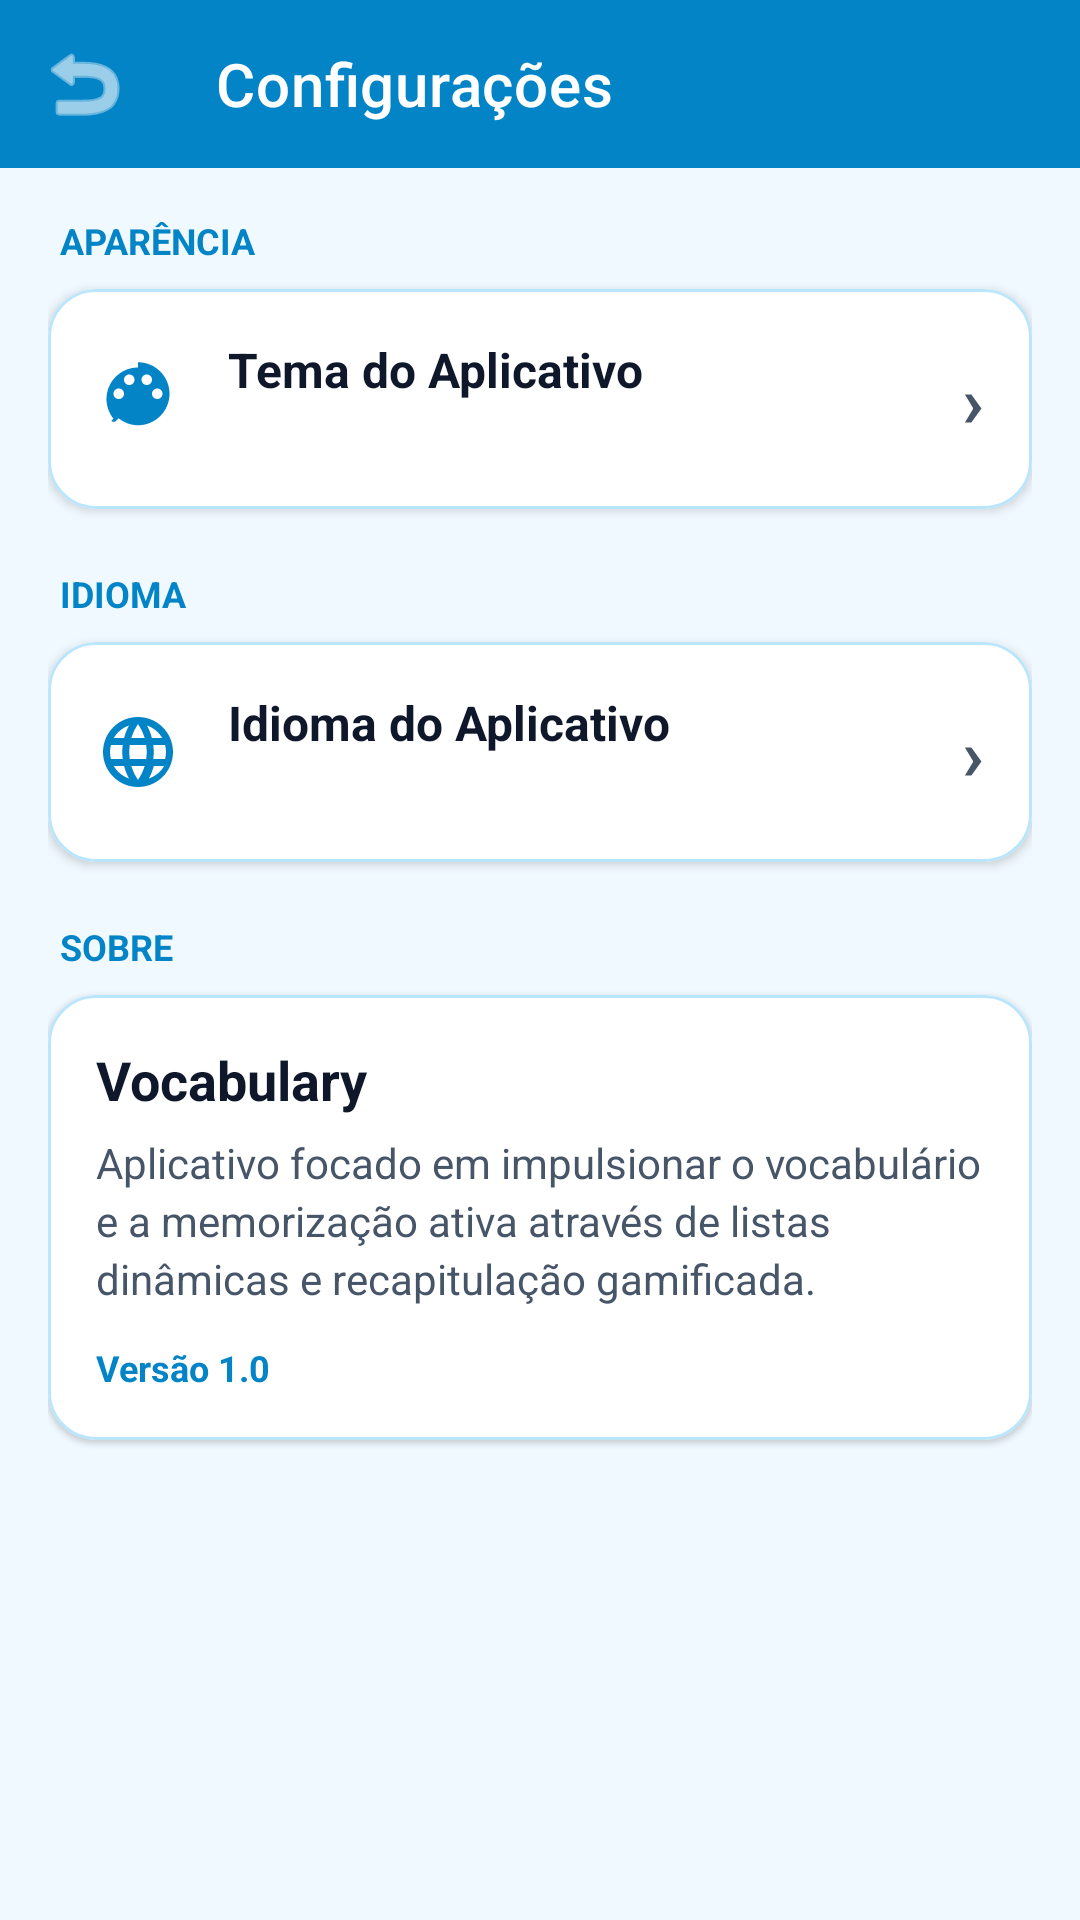

Write the Android layout XML for this screen, with the resource values it uses.
<!-- AndroidManifest.xml: application theme Theme.Vocabulary -->
<!-- res/layout/activity_settings.xml -->
<?xml version="1.0" encoding="utf-8"?>
<androidx.coordinatorlayout.widget.CoordinatorLayout xmlns:android="http://schemas.android.com/apk/res/android"
    xmlns:app="http://schemas.android.com/apk/res-auto"
    xmlns:tools="http://schemas.android.com/tools"
    android:layout_width="match_parent"
    android:layout_height="match_parent"
    android:background="?attr/appBackgroundColor">

    <com.google.android.material.appbar.AppBarLayout
        android:layout_width="match_parent"
        android:layout_height="wrap_content"
        android:elevation="0dp"
        app:elevation="0dp">

        <com.google.android.material.appbar.MaterialToolbar
            android:id="@+id/toolbar"
            android:layout_width="match_parent"
            android:layout_height="?attr/actionBarSize"
            android:background="?attr/appToolbarColor"
            app:navigationIcon="@android:drawable/ic_menu_revert"
            app:navigationIconTint="?attr/appToolbarTextColor"
            app:title="@string/settings"
            app:titleTextColor="?attr/appToolbarTextColor" />
    </com.google.android.material.appbar.AppBarLayout>

    <ScrollView
        android:layout_width="match_parent"
        android:layout_height="match_parent"
        android:fillViewport="true"
        app:layout_behavior="@string/appbar_scrolling_view_behavior">

        <LinearLayout
            android:layout_width="match_parent"
            android:layout_height="wrap_content"
            android:orientation="vertical"
            android:padding="16dp">

            
            <TextView
                android:layout_width="wrap_content"
                android:layout_height="wrap_content"
                android:layout_marginStart="4dp"
                android:layout_marginBottom="8dp"
                android:text="@string/appearance_section"
                android:textAllCaps="true"
                android:textColor="?attr/colorPrimary"
                android:textSize="12sp"
                android:textStyle="bold" />

            
            <com.google.android.material.card.MaterialCardView
                android:id="@+id/cardThemeSetting"
                android:layout_width="match_parent"
                android:layout_height="wrap_content"
                android:layout_marginBottom="20dp"
                android:clickable="true"
                android:focusable="true"
                android:foreground="?attr/selectableItemBackground"
                app:cardBackgroundColor="?attr/appCardBackgroundColor"
                app:cardCornerRadius="16dp"
                app:cardElevation="2dp"
                app:strokeColor="?attr/appCardStrokeColor"
                app:strokeWidth="1dp">

                <LinearLayout
                    android:layout_width="match_parent"
                    android:layout_height="wrap_content"
                    android:gravity="center_vertical"
                    android:orientation="horizontal"
                    android:padding="16dp">

                    <ImageView
                        android:layout_width="28dp"
                        android:layout_height="28dp"
                        android:contentDescription="@string/theme_title"
                        android:src="@drawable/ic_palette"
                        app:tint="?attr/colorPrimary" />

                    <LinearLayout
                        android:layout_width="0dp"
                        android:layout_height="wrap_content"
                        android:layout_marginStart="16dp"
                        android:layout_weight="1"
                        android:orientation="vertical">

                        <TextView
                            android:layout_width="wrap_content"
                            android:layout_height="wrap_content"
                            android:text="@string/theme_title"
                            android:textColor="?attr/appTextPrimaryColor"
                            android:textSize="16sp"
                            android:textStyle="bold" />

                        <TextView
                            android:id="@+id/tvCurrentTheme"
                            android:layout_width="wrap_content"
                            android:layout_height="wrap_content"
                            android:layout_marginTop="2dp"
                            android:textColor="?attr/appTextSecondaryColor"
                            android:textSize="13sp"
                            tools:text="Modo Claro" />
                    </LinearLayout>

                    <TextView
                        android:layout_width="wrap_content"
                        android:layout_height="wrap_content"
                        android:text="›"
                        android:textColor="?attr/appTextSecondaryColor"
                        android:textSize="24sp"
                        android:textStyle="bold" />
                </LinearLayout>
            </com.google.android.material.card.MaterialCardView>

            
            <TextView
                android:layout_width="wrap_content"
                android:layout_height="wrap_content"
                android:layout_marginStart="4dp"
                android:layout_marginBottom="8dp"
                android:text="@string/language_section"
                android:textAllCaps="true"
                android:textColor="?attr/colorPrimary"
                android:textSize="12sp"
                android:textStyle="bold" />

            
            <com.google.android.material.card.MaterialCardView
                android:id="@+id/cardLanguageSetting"
                android:layout_width="match_parent"
                android:layout_height="wrap_content"
                android:layout_marginBottom="20dp"
                android:clickable="true"
                android:focusable="true"
                android:foreground="?attr/selectableItemBackground"
                app:cardBackgroundColor="?attr/appCardBackgroundColor"
                app:cardCornerRadius="16dp"
                app:cardElevation="2dp"
                app:strokeColor="?attr/appCardStrokeColor"
                app:strokeWidth="1dp">

                <LinearLayout
                    android:layout_width="match_parent"
                    android:layout_height="wrap_content"
                    android:gravity="center_vertical"
                    android:orientation="horizontal"
                    android:padding="16dp">

                    <ImageView
                        android:layout_width="28dp"
                        android:layout_height="28dp"
                        android:contentDescription="@string/language_title"
                        android:src="@drawable/ic_language"
                        app:tint="?attr/colorPrimary" />

                    <LinearLayout
                        android:layout_width="0dp"
                        android:layout_height="wrap_content"
                        android:layout_marginStart="16dp"
                        android:layout_weight="1"
                        android:orientation="vertical">

                        <TextView
                            android:layout_width="wrap_content"
                            android:layout_height="wrap_content"
                            android:text="@string/language_title"
                            android:textColor="?attr/appTextPrimaryColor"
                            android:textSize="16sp"
                            android:textStyle="bold" />

                        <TextView
                            android:id="@+id/tvCurrentLanguage"
                            android:layout_width="wrap_content"
                            android:layout_height="wrap_content"
                            android:layout_marginTop="2dp"
                            android:textColor="?attr/appTextSecondaryColor"
                            android:textSize="13sp"
                            tools:text="Português" />
                    </LinearLayout>

                    <TextView
                        android:layout_width="wrap_content"
                        android:layout_height="wrap_content"
                        android:text="›"
                        android:textColor="?attr/appTextSecondaryColor"
                        android:textSize="24sp"
                        android:textStyle="bold" />
                </LinearLayout>
            </com.google.android.material.card.MaterialCardView>

            
            <TextView
                android:layout_width="wrap_content"
                android:layout_height="wrap_content"
                android:layout_marginStart="4dp"
                android:layout_marginBottom="8dp"
                android:text="@string/about_section"
                android:textAllCaps="true"
                android:textColor="?attr/colorPrimary"
                android:textSize="12sp"
                android:textStyle="bold" />

            <com.google.android.material.card.MaterialCardView
                android:layout_width="match_parent"
                android:layout_height="wrap_content"
                app:cardBackgroundColor="?attr/appCardBackgroundColor"
                app:cardCornerRadius="16dp"
                app:cardElevation="1dp"
                app:strokeColor="?attr/appCardStrokeColor"
                app:strokeWidth="1dp">

                <LinearLayout
                    android:layout_width="match_parent"
                    android:layout_height="wrap_content"
                    android:orientation="vertical"
                    android:padding="16dp">

                    <TextView
                        android:layout_width="wrap_content"
                        android:layout_height="wrap_content"
                        android:text="@string/app_name"
                        android:textColor="?attr/appTextPrimaryColor"
                        android:textSize="18sp"
                        android:textStyle="bold" />

                    <TextView
                        android:layout_width="wrap_content"
                        android:layout_height="wrap_content"
                        android:layout_marginTop="6dp"
                        android:lineSpacingExtra="3dp"
                        android:text="@string/app_description"
                        android:textColor="?attr/appTextSecondaryColor"
                        android:textSize="14sp" />

                    <TextView
                        android:layout_width="wrap_content"
                        android:layout_height="wrap_content"
                        android:layout_marginTop="12dp"
                        android:text="@string/version_label"
                        android:textColor="?attr/colorPrimary"
                        android:textSize="12sp"
                        android:textStyle="bold" />
                </LinearLayout>
            </com.google.android.material.card.MaterialCardView>

        </LinearLayout>
    </ScrollView>

</androidx.coordinatorlayout.widget.CoordinatorLayout>
<!-- resources referenced by this layout -->
<resources>
  <!-- drawable ic_language (drawable) -->
  <vector xmlns:android="http://schemas.android.com/apk/res/android"
      android:width="24dp"
      android:height="24dp"
      android:viewportWidth="24"
      android:viewportHeight="24">
    <path
        android:fillColor="?attr/colorPrimary"
        android:pathData="M11.99,2C6.47,2 2,6.48 2,12s4.47,10 9.99,10C17.52,22 22,17.52 22,12S17.52,2 11.99,2zm6.93,6h-2.95c-0.32,-1.25 -0.78,-2.45 -1.38,-3.56 1.84,0.63 3.37,1.91 4.33,3.56zM12,4.04c0.83,1.2 1.48,2.53 1.91,3.96h-3.82c0.43,-1.43 1.08,-2.76 1.91,-3.96zM4.26,14C4.1,13.36 4,12.69 4,12s0.1,-1.36 0.26,-2h3.38c-0.08,0.66 -0.14,1.32 -0.14,2 0,0.68 0.06,1.34 0.14,2H4.26zm0.82,2h2.95c0.32,1.25 0.78,2.45 1.38,3.56 -1.84,-0.63 -3.37,-1.9 -4.33,-3.56zm2.95,-8H5.08c0.96,-1.66 2.49,-2.93 4.33,-3.56C8.81,5.55 8.35,6.75 8.03,8zM12,19.96c-0.83,-1.2 -1.48,-2.53 -1.91,-3.96h3.82c-0.43,1.43 -1.08,2.76 -1.91,3.96zM14.34,14H9.66c-0.09,-0.66 -0.16,-1.32 -0.16,-2 0,-0.68 0.07,-1.35 0.16,-2h4.68c0.09,0.65 0.16,1.32 0.16,2 0,0.68 -0.07,1.34 -0.16,2zm0.79,5.56c0.6,-1.11 1.06,-2.31 1.38,-3.56h2.95c-0.96,1.65 -2.49,2.93 -4.33,3.56zM16.36,14c0.08,-0.66 0.14,-1.32 0.14,-2 0,-0.68 -0.06,-1.34 -0.14,-2h3.38c0.16,0.64 0.26,1.31 0.26,2s-0.1,1.36 -0.26,2h-3.38z"/>
  </vector>
  <!-- drawable ic_palette (drawable) -->
  <vector xmlns:android="http://schemas.android.com/apk/res/android"
      android:width="24dp"
      android:height="24dp"
      android:viewportWidth="24"
      android:viewportHeight="24">
    <path
        android:fillColor="?attr/appToolbarTextColor"
        android:pathData="M12,3c-4.97,0 -9,4.03 -9,9 0,2.12 0.74,4.07 1.97,5.61L4.35,18.23c0.39,0.39 1.02,0.39 1.41,0l0.71,-0.71c1.55,1.24 3.5,1.98 5.53,1.98 4.97,0 9,-4.03 9,-9s-4.03,-9 -9,-9zM6.5,12c-0.83,0 -1.5,-0.67 -1.5,-1.5S5.67,9 6.5,9s1.5,0.67 1.5,1.5S7.33,12 6.5,12zM9.5,8C8.67,8 8,7.33 8,6.5S8.67,5 9.5,5s1.5,0.67 1.5,1.5S10.33,8 9.5,8zM14.5,8c-0.83,0 -1.5,-0.67 -1.5,-1.5S13.67,5 14.5,5s1.5,0.67 1.5,1.5S15.33,8 14.5,8zM17.5,12c-0.83,0 -1.5,-0.67 -1.5,-1.5S16.67,9 17.5,9s1.5,0.67 1.5,1.5 -0.67,1.5 -1.5,1.5z"/>
  </vector>
  <string name="about_section">Sobre</string>
  <string name="app_description">Aplicativo focado em impulsionar o vocabulário e a memorização ativa através de listas dinâmicas e recapitulação gamificada.</string>
  <string name="app_name">Vocabulary</string>
  <string name="appearance_section">Aparência</string>
  <string name="language_section">Idioma</string>
  <string name="language_title">Idioma do Aplicativo</string>
  <string name="settings">Configurações</string>
  <string name="theme_title">Tema do Aplicativo</string>
  <string name="version_label">Versão 1.0</string>
  <style name="Theme.Vocabulary" parent="Base.Theme.Vocabulary" />
  <color name="light_primary">#0284C7</color>
  <color name="light_primary_dark">#0369A1</color>
  <color name="white">#FFFFFFFF</color>
  <color name="light_secondary">#0EA5E9</color>
  <color name="light_bg">#F0F9FF</color>
  <color name="light_surface">#FFFFFF</color>
  <color name="light_stroke">#BAE6FD</color>
  <color name="light_text_primary">#0F172A</color>
  <color name="light_text_secondary">#475569</color>
  <color name="light_badge_bg">#E0F2FE</color>
  <color name="light_badge_text">#0369A1</color>
  <color name="light_success_bg">#DCFCE7</color>
  <color name="light_success_stroke">#22C55E</color>
  <color name="light_success_text">#15803D</color>
  <color name="light_error_bg">#FEE2E2</color>
  <color name="light_error_stroke">#EF4444</color>
  <color name="light_error_text">#B91C1C</color>
</resources>
